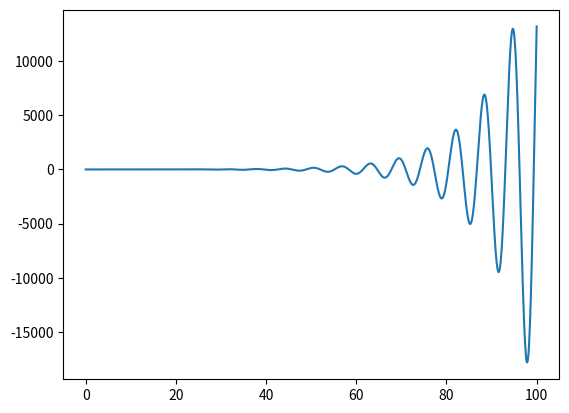

Generate this figure with matplotlib:
import matplotlib.pyplot as plt
from math import exp

# %% Résolution d'équations différentielles par la méthode d'Euler. %%

# % 1er ordre %

def euler(N, a, b, f, x0) -> tuple[list]:
    t, x = [a], [x0]
    h = (b - a) / (N - 1)
    
    for i in range(N - 1):
        t.append(a + h * (i + 1))
        x.append(x[i] + h * f(x[i]))

    return t, x

def test_euler1():
    TAU = 0.05
    E = 1

    x, y = euler(100, 0, 6 * TAU, lambda u: (E - u) / TAU, 0)
    plt.plot(x, y, '+', label = 'Méthode d\'Euler')
    plt.plot(x, [E * (1 - exp(-x[i] / TAU)) for i in range(len(x))], label = 'Solution exacte')
    plt.show()

# % 2ème ordre (ou plus) %

from scipy.integrate import odeint
import numpy as np

def f(X, t):
    return [X[1], -X[0]]

def f2(X, t):
    return [X[1], 0.2 * X[1] - X[0]]

def graphic_sol(f, init, range_):

    t = np.linspace(range_[0], range_[1], 1000)
    sol = odeint(f, init, t)
    x = [el[0] for el in sol]
    plt.plot(t, x)
    plt.show()

if __name__ == '__main__':
    graphic_sol(f2, (1, 0), (0, 100))